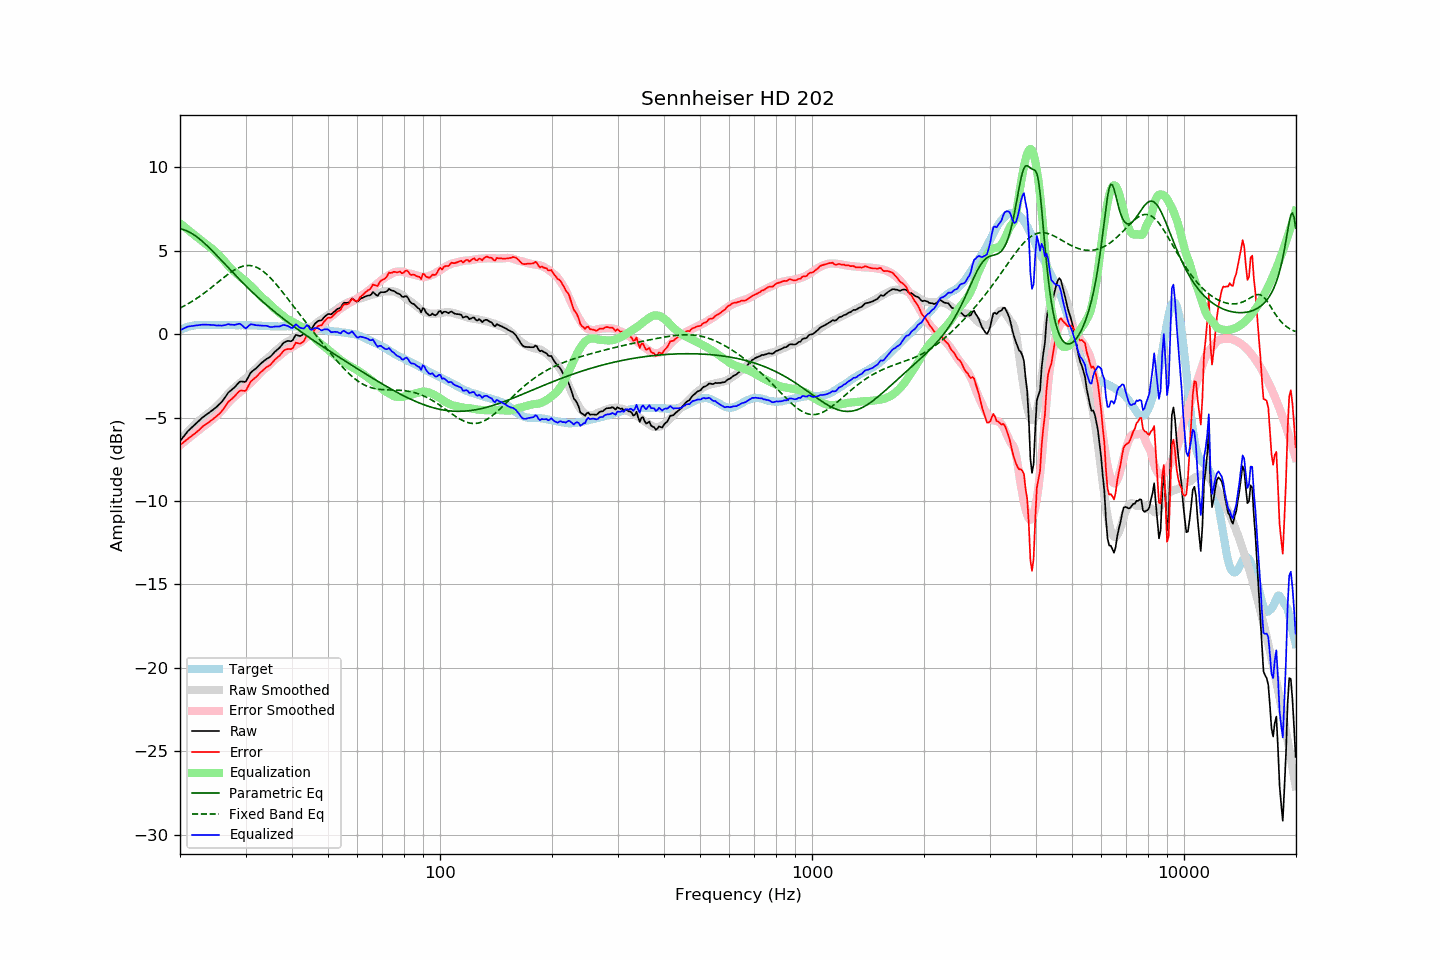

The file beside this chart, header and first rows:
frequency, raw, error, smoothed, error_smoothed, equalization, parametric_eq, fixed_band_eq, equalized_raw, equalized_smoothed, target
20.00, -6.41, -6.64, -6.39, -6.65, 6.65, 6.32, 1.57, 0.25, 0.27, 0.24
20.20, -6.29, -6.57, -6.27, -6.57, 6.57, 6.30, 1.62, 0.29, 0.30, 0.29
20.40, -6.16, -6.50, -6.16, -6.50, 6.50, 6.28, 1.67, 0.33, 0.34, 0.34
20.61, -6.04, -6.41, -6.04, -6.42, 6.42, 6.25, 1.72, 0.38, 0.37, 0.37
20.81, -5.92, -6.33, -5.93, -6.34, 6.34, 6.21, 1.77, 0.42, 0.40, 0.42
21.02, -5.80, -6.25, -5.83, -6.26, 6.26, 6.17, 1.83, 0.46, 0.43, 0.46
21.23, -5.71, -6.18, -5.72, -6.18, 6.18, 6.12, 1.89, 0.48, 0.46, 0.48
21.44, -5.62, -6.11, -5.62, -6.10, 6.10, 6.06, 1.94, 0.49, 0.48, 0.50
21.66, -5.53, -6.05, -5.53, -6.03, 6.03, 6.00, 2.00, 0.50, 0.50, 0.52
21.87, -5.43, -5.96, -5.43, -5.95, 5.95, 5.94, 2.06, 0.51, 0.52, 0.53
22.09, -5.35, -5.89, -5.34, -5.87, 5.87, 5.87, 2.13, 0.53, 0.54, 0.55
22.31, -5.25, -5.81, -5.25, -5.80, 5.80, 5.80, 2.19, 0.54, 0.55, 0.56
22.54, -5.17, -5.73, -5.16, -5.72, 5.72, 5.73, 2.26, 0.55, 0.55, 0.56
22.76, -5.08, -5.63, -5.08, -5.64, 5.64, 5.65, 2.32, 0.57, 0.56, 0.56
22.99, -4.99, -5.53, -5.01, -5.57, 5.57, 5.56, 2.39, 0.58, 0.56, 0.55
23.22, -4.92, -5.46, -4.93, -5.49, 5.49, 5.48, 2.46, 0.58, 0.56, 0.55
23.45, -4.85, -5.39, -4.86, -5.42, 5.42, 5.39, 2.54, 0.57, 0.56, 0.55
23.69, -4.78, -5.34, -4.79, -5.35, 5.35, 5.30, 2.61, 0.57, 0.56, 0.56
23.92, -4.71, -5.26, -4.71, -5.27, 5.27, 5.20, 2.68, 0.57, 0.56, 0.56
24.16, -4.64, -5.19, -4.64, -5.20, 5.20, 5.11, 2.76, 0.57, 0.56, 0.56
24.40, -4.56, -5.13, -4.56, -5.12, 5.12, 5.01, 2.84, 0.56, 0.56, 0.57
24.65, -4.49, -5.05, -4.48, -5.04, 5.04, 4.91, 2.91, 0.55, 0.56, 0.56
24.89, -4.41, -4.97, -4.39, -4.95, 4.95, 4.81, 2.99, 0.54, 0.56, 0.56
25.14, -4.33, -4.89, -4.30, -4.86, 4.86, 4.71, 3.07, 0.53, 0.56, 0.56
25.39, -4.23, -4.80, -4.20, -4.77, 4.77, 4.61, 3.15, 0.53, 0.56, 0.57
25.65, -4.15, -4.71, -4.11, -4.67, 4.67, 4.51, 3.23, 0.52, 0.56, 0.57
25.91, -4.05, -4.61, -4.00, -4.57, 4.57, 4.41, 3.31, 0.52, 0.56, 0.56
26.16, -3.92, -4.48, -3.90, -4.46, 4.46, 4.31, 3.38, 0.53, 0.56, 0.56
26.43, -3.79, -4.35, -3.78, -4.34, 4.34, 4.20, 3.46, 0.55, 0.56, 0.56
26.69, -3.65, -4.20, -3.67, -4.22, 4.22, 4.10, 3.53, 0.58, 0.56, 0.56
26.96, -3.50, -4.06, -3.55, -4.11, 4.11, 4.00, 3.60, 0.61, 0.56, 0.56
27.23, -3.42, -3.98, -3.45, -4.00, 4.00, 3.89, 3.67, 0.59, 0.55, 0.56
27.50, -3.34, -3.89, -3.36, -3.91, 3.91, 3.79, 3.74, 0.57, 0.55, 0.56
27.77, -3.26, -3.80, -3.27, -3.82, 3.82, 3.69, 3.80, 0.57, 0.55, 0.55
28.05, -3.18, -3.72, -3.19, -3.74, 3.74, 3.59, 3.86, 0.56, 0.55, 0.55
28.33, -3.07, -3.60, -3.11, -3.65, 3.65, 3.49, 3.92, 0.59, 0.55, 0.54
28.62, -2.96, -3.50, -3.03, -3.57, 3.57, 3.39, 3.96, 0.61, 0.55, 0.54
28.90, -2.86, -3.40, -2.95, -3.49, 3.49, 3.29, 4.01, 0.64, 0.55, 0.55
29.19, -2.83, -3.36, -2.87, -3.42, 3.42, 3.19, 4.05, 0.59, 0.54, 0.54
29.48, -2.84, -3.38, -2.80, -3.34, 3.34, 3.09, 4.08, 0.50, 0.54, 0.55
29.78, -2.86, -3.39, -2.72, -3.26, 3.26, 3.00, 4.10, 0.40, 0.54, 0.54
30.08, -2.83, -3.37, -2.64, -3.18, 3.18, 2.90, 4.11, 0.35, 0.54, 0.55
30.38, -2.65, -3.19, -2.55, -3.09, 3.09, 2.81, 4.12, 0.44, 0.54, 0.54
30.68, -2.47, -3.00, -2.46, -3.00, 3.00, 2.71, 4.12, 0.53, 0.54, 0.54
30.99, -2.30, -2.84, -2.37, -2.90, 2.90, 2.62, 4.11, 0.61, 0.53, 0.54
31.30, -2.22, -2.75, -2.28, -2.81, 2.81, 2.53, 4.10, 0.59, 0.53, 0.53
31.61, -2.14, -2.66, -2.18, -2.71, 2.71, 2.44, 4.07, 0.58, 0.53, 0.53
31.93, -2.07, -2.60, -2.09, -2.62, 2.62, 2.35, 4.04, 0.55, 0.53, 0.53
32.24, -1.97, -2.49, -1.99, -2.52, 2.52, 2.26, 4.00, 0.54, 0.52, 0.52
32.57, -1.88, -2.40, -1.89, -2.41, 2.41, 2.17, 3.95, 0.54, 0.52, 0.52
32.89, -1.78, -2.29, -1.80, -2.31, 2.31, 2.08, 3.89, 0.53, 0.51, 0.52
33.22, -1.70, -2.20, -1.70, -2.21, 2.21, 1.99, 3.83, 0.52, 0.51, 0.51
33.55, -1.62, -2.12, -1.62, -2.12, 2.12, 1.91, 3.75, 0.51, 0.50, 0.51
33.89, -1.54, -2.03, -1.55, -2.05, 2.05, 1.83, 3.67, 0.51, 0.50, 0.50
34.23, -1.47, -1.96, -1.48, -1.97, 1.97, 1.74, 3.59, 0.51, 0.50, 0.50
34.57, -1.42, -1.90, -1.40, -1.89, 1.89, 1.66, 3.50, 0.47, 0.49, 0.49
34.92, -1.36, -1.84, -1.31, -1.79, 1.79, 1.58, 3.40, 0.44, 0.49, 0.49
35.27, -1.27, -1.75, -1.22, -1.70, 1.70, 1.50, 3.30, 0.43, 0.48, 0.48
35.62, -1.16, -1.63, -1.12, -1.60, 1.60, 1.42, 3.20, 0.45, 0.48, 0.48
35.97, -1.05, -1.52, -1.03, -1.51, 1.51, 1.34, 3.09, 0.47, 0.48, 0.48
... 635 more rows
